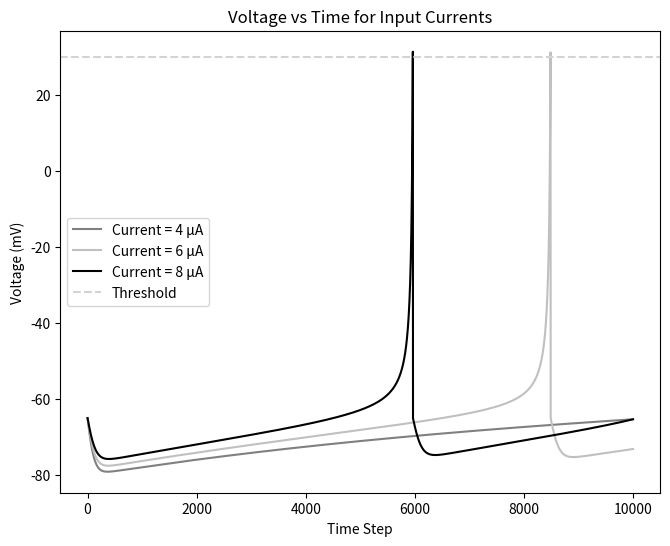

The script that saved this image:
'''
[redacted]
11/9/2024

Simulation for the Izhikevich Neuron Model
'''

import numpy as np
import matplotlib.pyplot as plt
from matplotlib.widgets import Slider
import matplotlib.colors as mcolors

class IzhikevichNeuron:

    def __init__(self, thr):
        self.a = 0.02    # Time constant for u (recovery variable)
        self.b = 0.2    # Sensitivity of recovery variable to voltage
        self.c = -65    # Reset value for voltage when a spike occurs
        self.d = 8    # Reset value for recovery variable when a spike occurs
        self.thr = thr  # Spike threshold

        # Initial conditions
        self.v = -65   # Initial voltage (in mV)
        self.u = 0     # Initial recovery variable

        # Misc
        self.dt = .01    # Time step (ms) 

    def step(self, current):
        v_prime = (0.04 * self.v**2) + (5 * self.v) + 140 - self.u + current
        u_prime = self.a * (self.b * self.v - self.u)
        v_next = self.v + v_prime * self.dt
        u_next = self.u + u_prime * self.dt

        spike = 0
        if self.v >= self.thr:  
            self.v = self.c 
            self.u = self.u + self.d 
            spike = 1
        else:
            self.v = v_next
            self.u = u_next
        
        return spike


if __name__ == "__main__":

    # Parameters
    n_steps = 10000  # Number of time steps to simulate
    currents = [4, 6, 8]  # List of input currents (scaled values)
    colors = ['grey', 'silver', 'black']
    threshold = 30  # Spike threshold

    # Create neuron
    neuron = IzhikevichNeuron(thr=threshold)

    # Plot setup
    fig, ax = plt.subplots(figsize=(10, 6))
    plt.subplots_adjust(left=0.2, right=0.8, hspace=0.5)
    ax.set_title("Voltage vs Time for Input Currents")
    ax.set_xlabel("Time Step")
    ax.set_ylabel("Voltage (mV)")

    # Simulate for different currents
    for i, current in enumerate(currents):
        # Reset neuron state
        neuron.v = -65
        neuron.u = 0
        
        voltages = np.zeros(n_steps)

        # Simulate for each current
        for step in range(n_steps):
            neuron.step(current)
            voltages[step] = neuron.v

        # Plot voltage for each current with corresponding color
        ax.plot(voltages, label=f"Current = {current} μA", color=colors[i])

    # Add threshold
    ax.axhline(y=threshold, color='lightgrey', linestyle='--', label='Threshold')

    # Show legend
    plt.legend()
    plt.show()